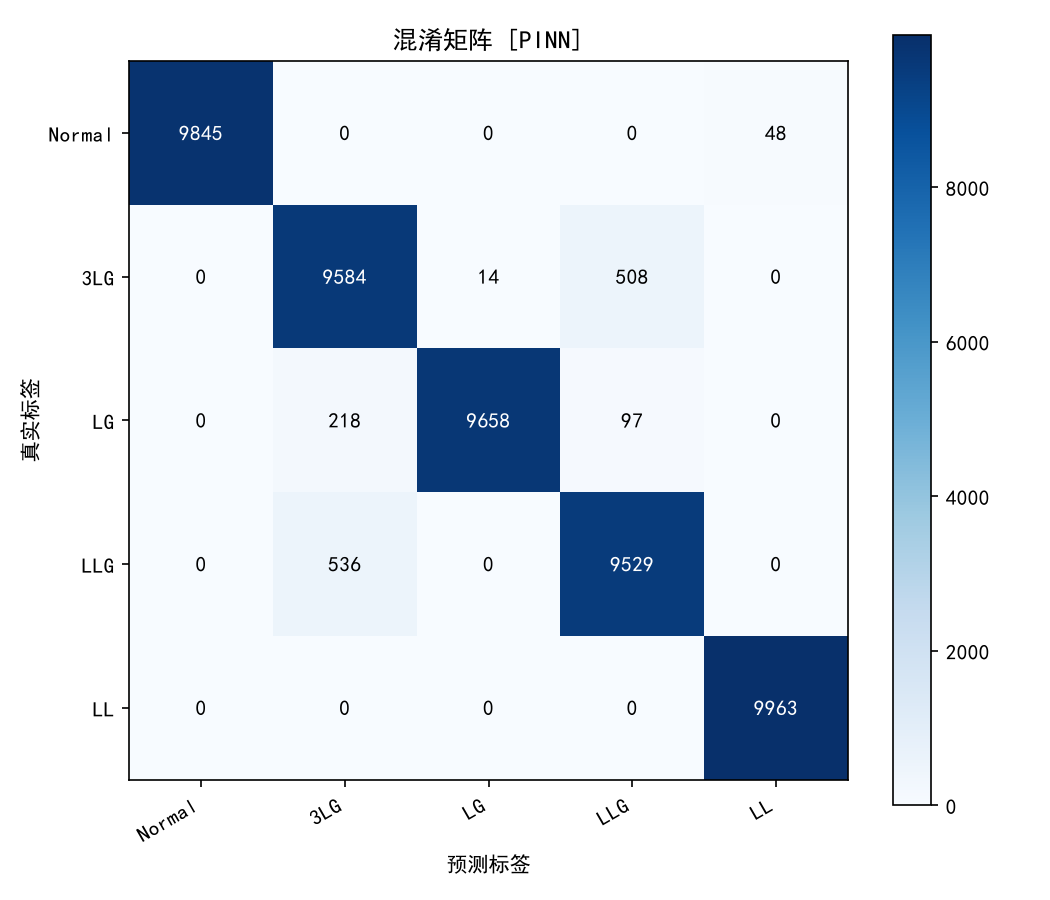

The file beside this chart, header and first rows:
, Normal, 3LG, LG, LLG, LL
Normal, 9845, 0, 0, 0, 48
3LG, 0, 9584, 14, 508, 0
LG, 0, 218, 9658, 97, 0
LLG, 0, 536, 0, 9529, 0
LL, 0, 0, 0, 0, 9963
